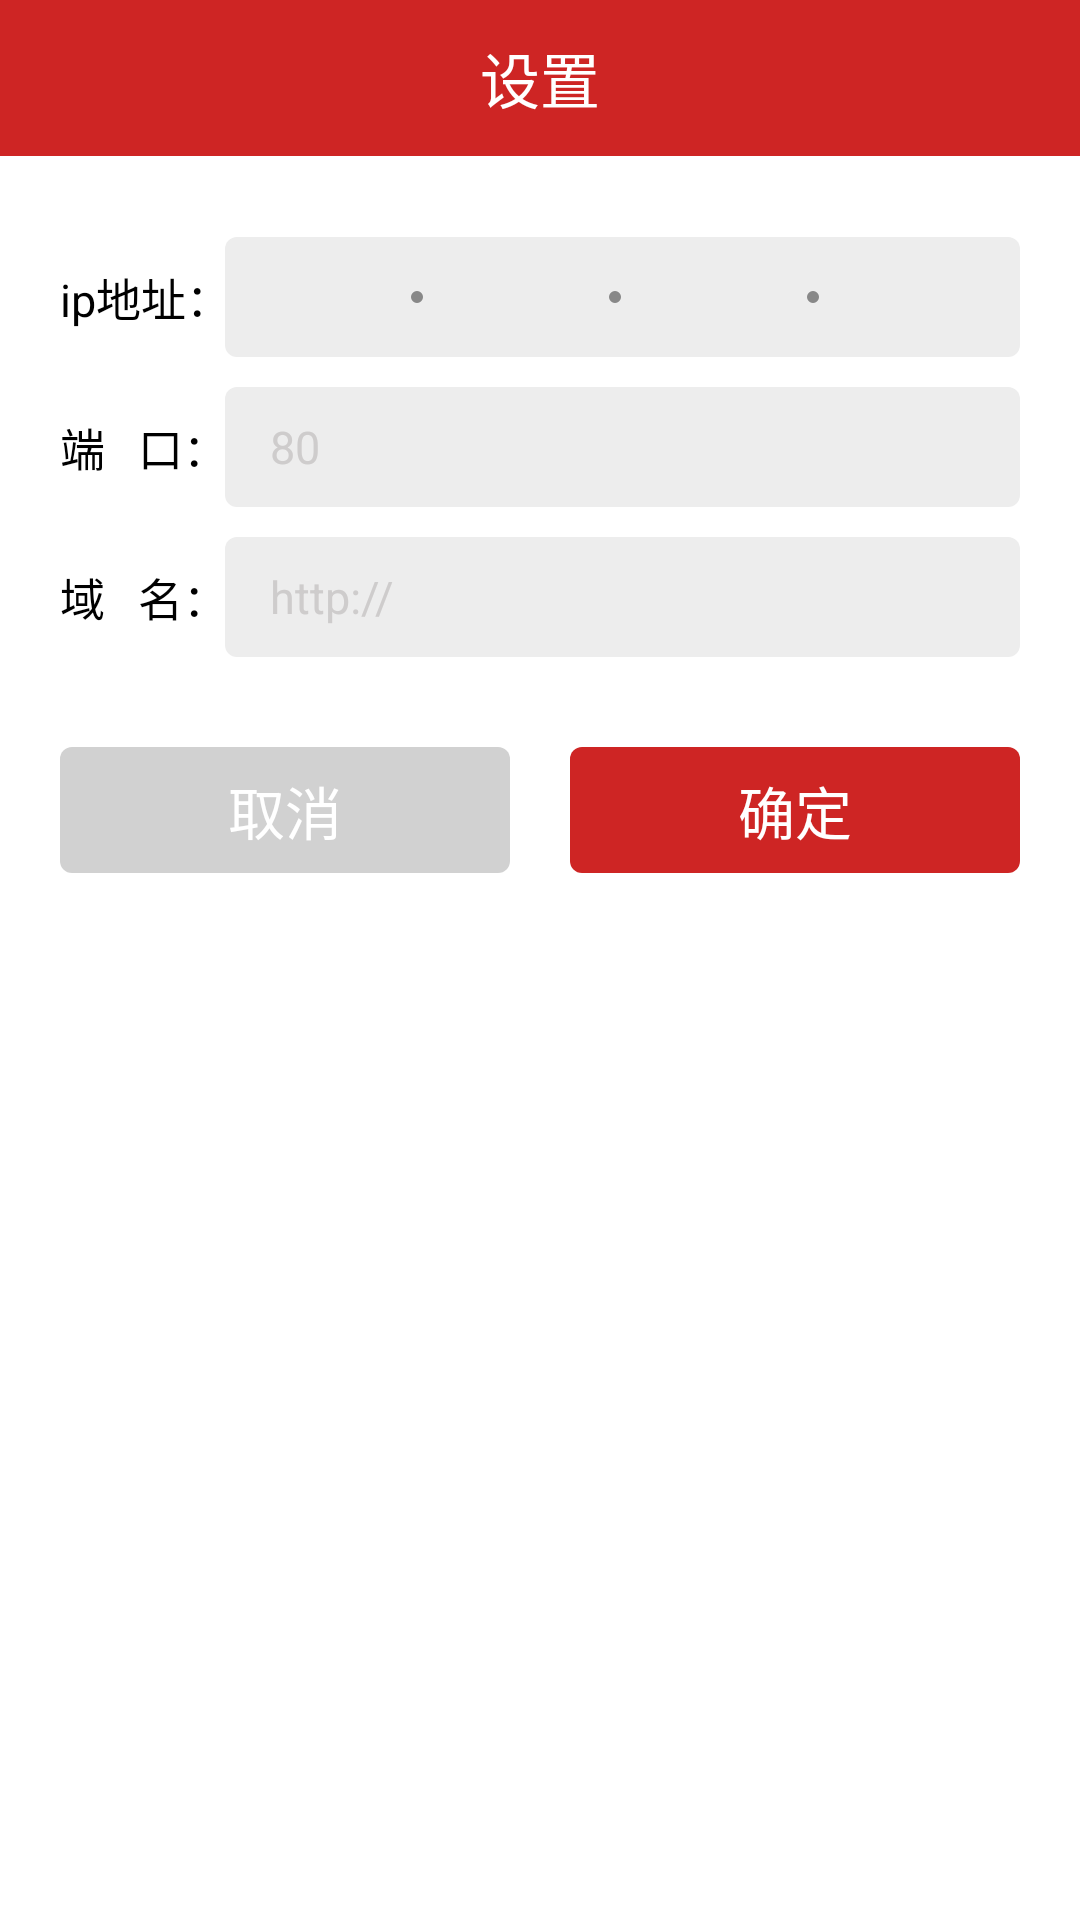

Layout XML and referenced resources for this Android screen:
<!-- AndroidManifest.xml: activity theme android:Theme.NoTitleBar -->
<!-- res/layout/activity_login_setting.xml -->
<LinearLayout xmlns:android="http://schemas.android.com/apk/res/android"
              xmlns:tools="http://schemas.android.com/tools"
              android:layout_width="match_parent"
              android:layout_height="match_parent"
              android:background="#fff"
              android:orientation="vertical">

    <RelativeLayout
        android:layout_width="fill_parent"
        android:layout_height="52dp"
        android:background="@color/main_red_color">

        <ImageView
            android:id="@+id/iv_back"
            android:layout_width="wrap_content"
            android:layout_height="wrap_content"
            android:layout_centerVertical="true"
            android:layout_marginLeft="5dp"
            android:onClick="goSetback"
            android:src="@drawable/ic_back"/>

        <TextView
            android:id="@+id/tv_title"
            android:layout_width="wrap_content"
            android:layout_height="wrap_content"
            android:layout_centerInParent="true"
            android:text="设置"
            android:textColor="#FFFFFF"
            android:textSize="20sp"/>
    </RelativeLayout>

    <LinearLayout
        android:layout_width="match_parent"
        android:layout_height="wrap_content"
        android:layout_gravity="center_horizontal"
        android:orientation="vertical"
        android:paddingTop="27dp">

        <RelativeLayout
            android:layout_width="match_parent"
            android:layout_height="wrap_content"
            android:layout_marginLeft="20dp"
            android:layout_marginRight="20dp">

            <TextView
                android:layout_width="wrap_content"
                android:layout_height="wrap_content"
                android:layout_centerVertical="true"
                android:text="ip地址："
                android:textColor="#000"
                android:textSize="15sp"/>

            <LinearLayout
                android:id="@+id/ll_ip"
                android:layout_width="265dp"
                android:layout_height="40dp"
                android:layout_alignParentRight="true"
                android:background="@drawable/rect_gray"
                android:orientation="horizontal">

                <EditText
                    android:id="@+id/et_ip1"
                    android:layout_width="62dp"
                    android:layout_height="match_parent"
                    android:background="@null"
                    android:gravity="center"
                    android:hint=""
                    android:inputType="number"
                    android:maxLength="3"
                    android:singleLine="true"
                    android:textColor="#111"
                    android:textColorHint="#cecccc"
                    android:textSize="15sp"/>

                <ImageView
                    android:layout_width="wrap_content"
                    android:layout_height="wrap_content"
                    android:layout_gravity="center_vertical"
                    android:background="@drawable/continue_search_circle_gray_2r"/>

                <EditText
                    android:id="@+id/et_ip2"
                    android:layout_width="62dp"
                    android:layout_height="match_parent"
                    android:background="@null"
                    android:gravity="center"
                    android:hint=""
                    android:inputType="number"
                    android:maxLength="3"
                    android:singleLine="true"
                    android:textColor="#111"
                    android:textColorHint="#cecccc"
                    android:textSize="15sp"/>

                <ImageView
                    android:layout_width="wrap_content"
                    android:layout_height="wrap_content"
                    android:layout_gravity="center_vertical"
                    android:background="@drawable/continue_search_circle_gray_2r"/>

                <EditText
                    android:id="@+id/et_ip3"
                    android:layout_width="62dp"
                    android:layout_height="match_parent"
                    android:background="@null"
                    android:gravity="center"
                    android:hint=""
                    android:inputType="number"
                    android:maxLength="3"
                    android:singleLine="true"
                    android:textColor="#111"
                    android:textColorHint="#cecccc"
                    android:textSize="15sp"/>

                <ImageView
                    android:layout_width="wrap_content"
                    android:layout_height="wrap_content"
                    android:layout_gravity="center_vertical"
                    android:background="@drawable/continue_search_circle_gray_2r"/>

                <EditText
                    android:id="@+id/et_ip4"
                    android:layout_width="62dp"
                    android:layout_height="match_parent"
                    android:background="@null"
                    android:gravity="center"
                    android:hint=""
                    android:inputType="number"
                    android:maxLength="3"
                    android:singleLine="true"
                    android:textColor="#111"
                    android:textColorHint="#cecccc"
                    android:textSize="15sp"/>
            </LinearLayout>
        </RelativeLayout>

        <RelativeLayout
            android:layout_width="match_parent"
            android:layout_height="wrap_content"
            android:layout_marginLeft="20dp"
            android:layout_marginRight="20dp"
            android:layout_marginTop="10dp">

            <TextView
                android:layout_width="wrap_content"
                android:layout_height="wrap_content"
                android:layout_centerVertical="true"
                android:text="端   口："
                android:textColor="#000"
                android:textSize="15sp"/>

            <LinearLayout
                android:id="@+id/ll_port"
                android:layout_width="265dp"
                android:layout_height="40dp"
                android:layout_alignParentRight="true"
                android:background="@drawable/rect_gray"
                android:orientation="horizontal">

                <EditText
                    android:id="@+id/et_port"
                    android:layout_width="match_parent"
                    android:layout_height="match_parent"
                    android:background="@null"
                    android:hint="80"
                    android:inputType="number"
                    android:maxLength="4"
                    android:paddingLeft="15dp"
                    android:singleLine="true"
                    android:textColor="#111"
                    android:textColorHint="#cecccc"
                    android:textSize="15sp"/>
            </LinearLayout>
        </RelativeLayout>

        <RelativeLayout
            android:layout_width="match_parent"
            android:layout_height="wrap_content"
            android:layout_marginLeft="20dp"
            android:layout_marginRight="20dp"
            android:layout_marginTop="10dp">

            <TextView
                android:layout_width="wrap_content"
                android:layout_height="wrap_content"
                android:layout_centerVertical="true"
                android:text="域   名："
                android:textColor="#000"
                android:textSize="15sp"/>

            <LinearLayout
                android:id="@+id/ll_http"
                android:layout_width="265dp"
                android:layout_height="40dp"
                android:layout_alignParentRight="true"
                android:background="@drawable/rect_gray"
                android:orientation="horizontal">

                <EditText
                    android:id="@+id/et_http"
                    android:layout_width="match_parent"
                    android:layout_height="match_parent"
                    android:background="@null"
                    android:hint="http://"
                    android:paddingLeft="15dp"
                    android:singleLine="true"
                    android:textColor="#111"
                    android:textColorHint="#cecccc"
                    android:textSize="15sp"/>
            </LinearLayout>
        </RelativeLayout>

        <LinearLayout
            android:layout_width="match_parent"
            android:layout_height="42dp"
            android:layout_marginLeft="20dp"
            android:layout_marginRight="20dp"
            android:layout_marginTop="30dp"
            android:orientation="horizontal">

            <Button
                android:id="@+id/btn_cancel"
                android:layout_width="0dp"
                android:layout_height="match_parent"
                android:layout_marginRight="10dp"
                android:layout_weight="1"
                android:background="@drawable/rect_gray_btn"
                android:text="取消"
                android:textColor="#FFF"
                android:textSize="19sp"/>

            <Button
                android:id="@+id/btn_sure2"
                android:layout_width="0dp"
                android:layout_height="match_parent"
                android:layout_alignParentRight="true"
                android:layout_marginLeft="10dp"
                android:layout_weight="1"
                android:background="@drawable/rect_red"
                android:text="确定"
                android:textColor="#FFF"
                android:textSize="19sp"/>
        </LinearLayout>
    </LinearLayout>

</LinearLayout>
<!-- resources referenced by this layout -->
<resources>
  <color name="main_red_color">#ce2524</color>
  <!-- drawable continue_search_circle_gray_2r (drawable) -->
  <?xml version="1.0" encoding="utf-8"?>
  <shape xmlns:android="http://schemas.android.com/apk/res/android"
      android:shape="oval" >
  
      <solid android:color="#888888" />
  
      <size
          android:height="4dp"
          android:width="4dp" />
  
  </shape>
  <!-- drawable rect_gray (drawable) -->
  <?xml version="1.0" encoding="utf-8"?>
  <shape xmlns:android="http://schemas.android.com/apk/res/android"
      android:shape="rectangle" >
  
      <solid android:color="#ededed" />
  
      <corners android:radius="4dp"/>
  
  </shape>
  <!-- drawable rect_gray_btn (drawable) -->
  <?xml version="1.0" encoding="utf-8"?>
  <shape xmlns:android="http://schemas.android.com/apk/res/android"
      android:shape="rectangle" >
  
      <solid android:color="#d1d1d1" />
  
      <corners android:radius="4dp"/>
  
  </shape>
  <!-- drawable rect_red (drawable) -->
  <?xml version="1.0" encoding="utf-8"?>
  <shape xmlns:android="http://schemas.android.com/apk/res/android"
      android:shape="rectangle" >
  
      <solid android:color="@color/main_red_color" />
  
      <corners android:radius="4dp"/>
  
  </shape>
</resources>
